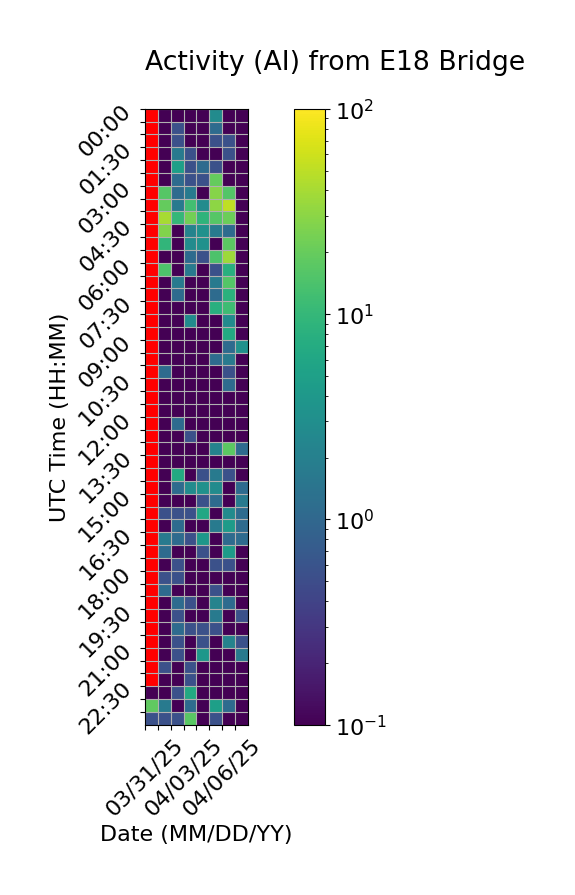

The data file committed next to this chart (first rows):
Time (UTC), 03/31/25, 04/01/25, 04/02/25, 04/03/25, 04/04/25, 04/05/25, 04/06/25, 04/07/25
00:00, , 0.0, 0.0, 0.0, 0.0, 2.778, 0.0, 0.0
00:30, , 0.0, 0.5556, 0.0, 0.0, 1.111, 0.0, 0.0
01:00, , 0.0, 0.5556, 0.0, 0.0, 0.5556, 0.5556, 0.0
01:30, , 0.0, 1.667, 0.5556, 0.0, 0.0, 0.5556, 0.0
02:00, , 0.0, 5.0, 0.5556, 1.111, 0.5556, 0.0, 0.0
02:30, , 0.0, 1.111, 0.5556, 0.5556, 19.44, 0.0, 0.0
03:00, , 16.11, 1.111, 1.667, 0.0, 28.89, 15.56, 0.0
03:30, , 19.44, 1.667, 12.22, 2.778, 30.56, 51.11, 0.0
04:00, , 40.56, 10.0, 22.78, 8.889, 16.11, 21.11, 0.0
04:30, , 26.67, 0.0, 2.222, 3.333, 1.667, 1.111, 0.0
05:00, , 9.444, 0.0, 2.778, 3.333, 0.0, 17.78, 0.0
05:30, , 0.0, 0.0, 1.111, 0.5556, 14.44, 36.11, 0.0
06:00, , 14.44, 0.0, 1.667, 0.0, 0.5556, 7.778, 0.0
06:30, , 0.0, 1.667, 0.0, 0.0, 1.667, 15.56, 0.0
07:00, , 0.0, 1.111, 0.0, 0.0, 1.111, 8.333, 0.0
07:30, , 0.0, 0.0, 0.0, 0.0, 7.778, 11.67, 0.0
08:00, , 0.0, 0.0, 2.778, 0.0, 0.0, 2.778, 0.0
08:30, , 0.0, 0.0, 0.0, 0.0, 0.0, 6.667, 0.0
09:00, , 0.0, 0.0, 0.0, 0.0, 0.0, 1.111, 3.333
09:30, , 0.0, 0.0, 0.0, 0.0, 1.111, 1.667, 0.0
10:00, , 1.111, 0.0, 0.0, 0.0, 0.0, 0.5556, 0.0
10:30, , 0.0, 0.0, 0.0, 0.0, 0.0, 1.111, 0.0
11:00, , 0.0, 0.0, 0.0, 0.0, 0.0, 0.0, 0.0
11:30, , 0.0, 0.0, 0.0, 0.0, 0.0, 0.0, 0.0
12:00, , 0.0, 1.111, 0.0, 0.0, 0.0, 0.0, 0.0
12:30, , 0.0, 0.0, 0.5556, 0.0, 0.0, 0.0, 0.0
13:00, , 0.0, 0.0, 0.0, 0.0, 2.222, 17.78, 1.111
13:30, , 0.0, 0.0, 0.0, 0.0, 0.0, 0.0, 0.0
14:00, , 0.0, 6.667, 0.0, 0.5556, 1.667, 0.5556, 0.0
14:30, , 0.0, 1.111, 2.778, 3.333, 2.778, 0.0, 1.111
15:00, , 0.0, 0.0, 0.0, 0.5556, 1.111, 0.0, 1.667
15:30, , 0.5556, 0.5556, 0.5556, 6.111, 0.0, 2.778, 1.111
16:00, , 0.0, 1.111, 0.0, 0.0, 1.667, 4.444, 1.111
16:30, , 1.667, 1.111, 0.5556, 3.889, 0.0, 1.111, 1.111
17:00, , 1.111, 0.0, 0.0, 0.5556, 0.0, 4.444, 0.0
17:30, , 0.0, 0.5556, 0.0, 0.0, 0.5556, 0.5556, 0.0
18:00, , 0.5556, 0.5556, 0.0, 0.0, 0.0, 0.0, 0.0
18:30, , 1.111, 0.0, 0.0, 0.0, 0.5556, 0.0, 0.0
19:00, , 0.0, 1.111, 0.5556, 0.0, 2.222, 1.111, 0.0
19:30, , 0.0, 0.5556, 0.0, 0.0, 1.667, 0.0, 0.5556
20:00, , 0.0, 1.111, 0.5556, 0.5556, 0.5556, 0.0, 0.0
20:30, , 0.0, 0.5556, 0.0, 0.5556, 0.0, 2.222, 0.5556
21:00, , 0.0, 0.5556, 0.0, 3.889, 0.0, 0.0, 1.667
21:30, , 0.5556, 0.0, 0.5556, 0.0, 0.0, 0.0, 0.0
22:00, , 0.0, 0.0, 0.5556, 0.0, 0.0, 0.0, 0.0
22:30, 0.0, 0.0, 0.5556, 6.667, 0.0, 0.0, 0.0, 0.0
23:00, 18.33, 1.667, 0.0, 1.111, 0.0, 5.0, 1.111, 0.0
23:30, 0.5556, 0.5556, 0.5556, 17.22, 0.0, 0.5556, 0.0, 0.0
